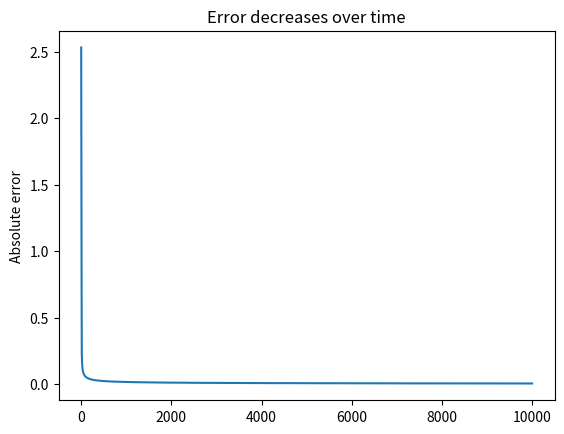

Generate this figure with matplotlib:
import math
import random
import matplotlib.pyplot as plt

class NeuralNetwork():
	def __init__(self):

		# Seed the random number generator, so we get the same random numbers each time
		random.seed(1)

		# Create 3 weights and set them to random values in the range -1 to +1
		self.weights = [random.uniform(-1, 1), random.uniform(-1, 1), random.uniform(-1, 1)]

	# Make a prediction
	def think(self, neuron_inputs):
		sum_of_weighted_inputs = self.__sum_of_weighted_inputs(neuron_inputs)
		neuron_output = self.__tanh(sum_of_weighted_inputs)
		return neuron_output

	# Adjust the weights of the neural network to minimise the error for the training set
	def train(self, training_set_examples, number_of_iterations):
		absolute_errors_over_time = []
		for iteration in range(number_of_iterations):
			total_error_for_iteration = 0
			for training_set_example in training_set_examples:

				# Predict the output based on the training set example inputs
				predicted_output = self.think(training_set_example["inputs"])

				# Calculate the error as the difference between the desired output and the predicted output
				error_in_output = training_set_example["output"] - predicted_output

				# Log the error for this example
				total_error_for_iteration += abs(error_in_output)

				sum_of_weighted_inputs = self.__sum_of_weighted_inputs(training_set_example["inputs"])

				# Iterate through the weights and adjust each one
				for index in range(len(self.weights)):

					# Get the neuron's input associated with this weight
					neuron_input = training_set_example["inputs"][index]

					# Calculate how much to adjust the weights by using the delta rule (gradient descent)
					adjust_weight = neuron_input * error_in_output * self.__tanh_gradient(sum_of_weighted_inputs)

					# Adjust the weight
					self.weights[index] += adjust_weight

			# Record error for the iteration
			absolute_errors_over_time.append(abs(total_error_for_iteration))

		# Show absolute errors over time
		plt.plot(absolute_errors_over_time)
		plt.ylabel('Absolute error')
		plt.title('Error decreases over time')
		plt.show()

	# Calculate tanh (our activation function)
	def __tanh(self, sum_of_weighted_inputs):
		return math.tanh(sum_of_weighted_inputs)

	# Calculate the gradient of tanh
	def __tanh_gradient(self, sum_of_weighted_inputs):
		return 1 - self.__tanh(sum_of_weighted_inputs)**2

	# Multiply each input by its own weight, and then sum the total
	def __sum_of_weighted_inputs(self, neuron_inputs):
		sum_of_weighted_inputs = 0
		for index, neuron_input in enumerate(neuron_inputs):
			sum_of_weighted_inputs += self.weights[index] * neuron_input
		return sum_of_weighted_inputs

neural_network = NeuralNetwork()

print("Random starting weights: " + str(neural_network.weights))

# The neural network will use this training set of 4 examples, to learn the pattern
training_set_examples = [{"inputs": [0, 0, 1], "output": 0},
{"inputs": [1, 1, 1], "output": 1},
{"inputs": [1, 0, 1], "output": 1},
{"inputs": [0, 1, 1], "output": 0}]

# Train the neural network using 10,000 iterations
neural_network.train(training_set_examples, number_of_iterations=10000)

print("New weights after training: " + str(neural_network.weights))

# Make a prediction for a new situation
new_situation = [1, 0, 0]
prediction = neural_network.think(new_situation)

print("Prediction for the new situation [1,0,0] -> ? " + str(prediction))
